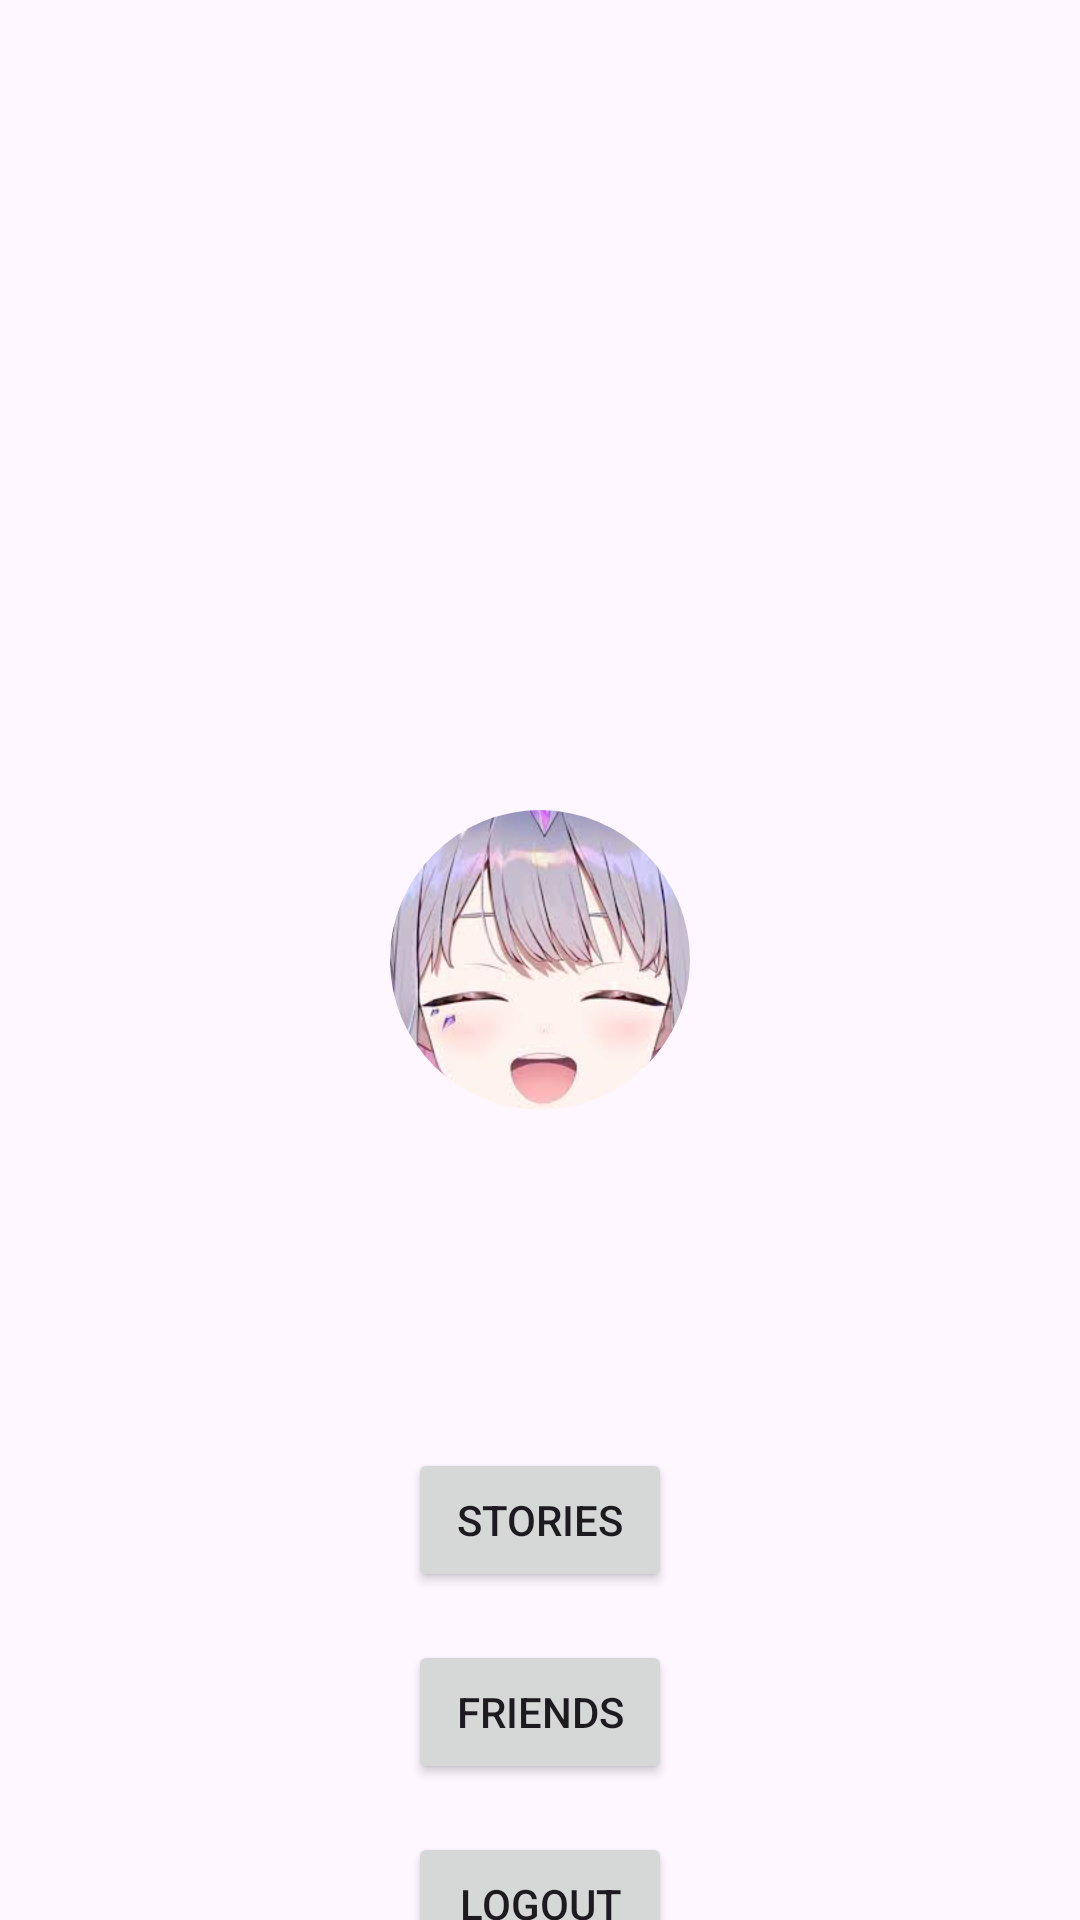

Reconstruct the res/layout file that produces this screen, plus the resources it refers to.
<!-- AndroidManifest.xml: application theme Theme.Localink -->
<!-- res/layout/activity_main.xml -->
<?xml version="1.0" encoding="utf-8"?>
<androidx.constraintlayout.widget.ConstraintLayout
    xmlns:android="http://schemas.android.com/apk/res/android"
    xmlns:app="http://schemas.android.com/apk/res-auto"
    xmlns:tools="http://schemas.android.com/tools"
    android:layout_width="match_parent"
    android:layout_height="match_parent"
    tools:context=".MainActivity">

    <com.google.android.material.imageview.ShapeableImageView
        android:id="@+id/profileImageView"
        android:layout_width="100dp"
        android:layout_height="100dp"
        android:src="@drawable/bijou_image"
        app:layout_constraintTop_toTopOf="parent"
        app:layout_constraintStart_toStartOf="parent"
        app:layout_constraintEnd_toEndOf="parent"
        app:layout_constraintBottom_toBottomOf="parent"
        app:shapeAppearanceOverlay="@style/CircularImage" />

    <TextView
        android:id="@+id/usernameTextView"
        android:layout_width="wrap_content"
        android:layout_height="wrap_content"
        android:textSize="24sp"
        android:textStyle="bold"
        android:layout_marginTop="16dp"
        app:layout_constraintTop_toBottomOf="@id/profileImageView"
        app:layout_constraintLeft_toLeftOf="parent"
        app:layout_constraintRight_toRightOf="parent"/>

    <TextView
        android:id="@+id/friendCountTextView"
        android:layout_width="wrap_content"
        android:layout_height="wrap_content"
        android:textSize="18sp"
        android:layout_marginTop="8dp"
        app:layout_constraintTop_toBottomOf="@id/usernameTextView"
        app:layout_constraintLeft_toLeftOf="parent"
        app:layout_constraintRight_toRightOf="parent"/>

    <Button
        android:id="@+id/storiesButton"
        android:layout_width="wrap_content"
        android:layout_height="wrap_content"
        android:text="Stories"
        app:layout_constraintTop_toBottomOf="@id/friendCountTextView"
        app:layout_constraintLeft_toLeftOf="parent"
        app:layout_constraintRight_toRightOf="parent"
        android:layout_marginTop="32dp" />

    <Button
        android:id="@+id/friendsButton"
        android:layout_width="wrap_content"
        android:layout_height="wrap_content"
        android:text="Friends"
        app:layout_constraintTop_toBottomOf="@id/storiesButton"
        app:layout_constraintLeft_toLeftOf="parent"
        app:layout_constraintRight_toRightOf="parent"
        android:layout_marginTop="16dp" />

    <Button
        android:id="@+id/logoutButton"
        android:layout_width="wrap_content"
        android:layout_height="wrap_content"
        android:text="Logout"
        app:layout_constraintTop_toBottomOf="@id/friendsButton"
        app:layout_constraintLeft_toLeftOf="parent"
        app:layout_constraintRight_toRightOf="parent"
        android:layout_marginTop="16dp" />

</androidx.constraintlayout.widget.ConstraintLayout>
<!-- resources referenced by this layout -->
<resources>
  <!-- drawable bijou_image: jpg bitmap (drawable, 9108 bytes) -->
  <style name="CircularImage" parent="">
          <item name="cornerFamily">rounded</item>
          <item name="cornerSize">50%</item>
      </style>
  <style name="Theme.Localink" parent="Base.Theme.Localink" />
  <style name="Base.Theme.Localink" parent="Theme.Material3.DayNight.NoActionBar">
          
          
      </style>
</resources>
